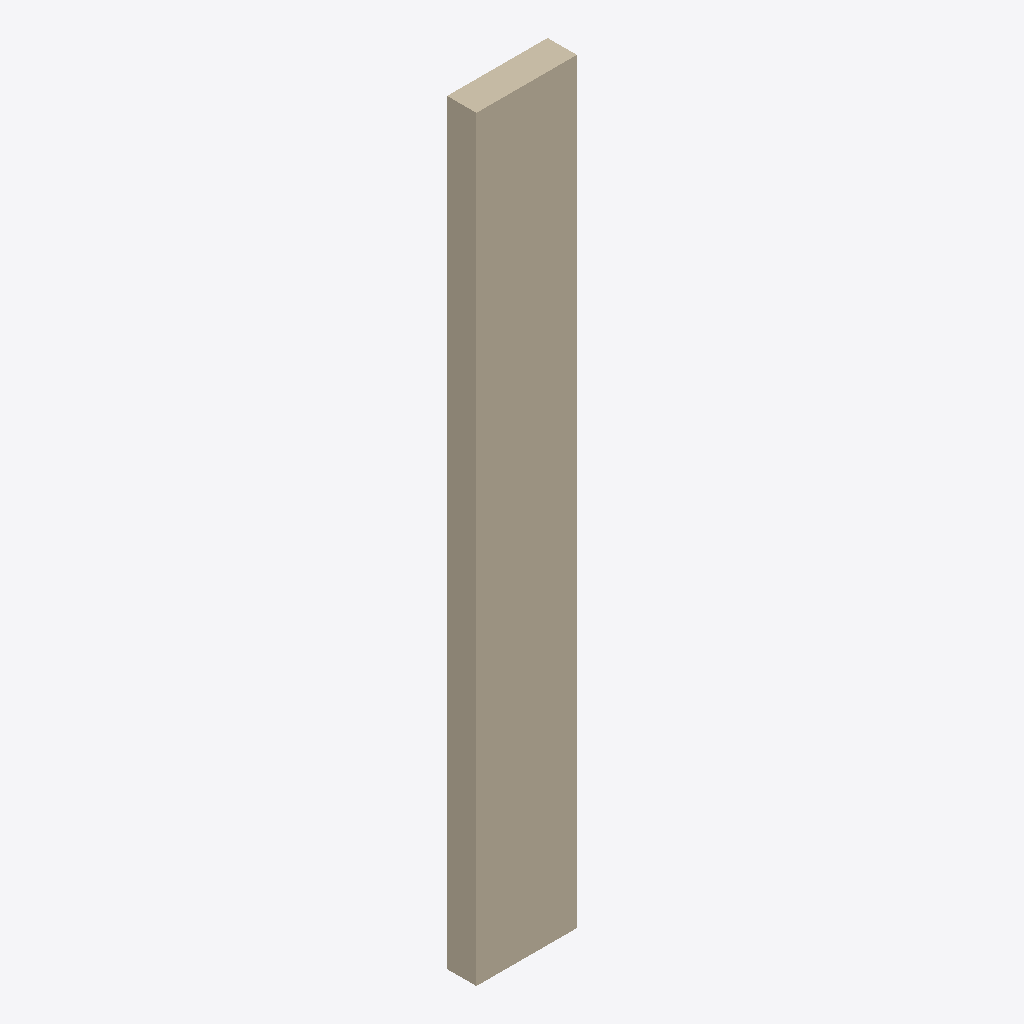
Isometric view of an IFC building model (IFC-SPF (STEP), schema IFC4, length unit millimetre), seen from the south-west, elements coloured by IFC class: 1 wall (beige).
Extent 0.9 m × 0.3 m × 6.7 m (x, y, z). Elements (1): 1 IfcWallStandardCase.

HEADER;
FILE_DESCRIPTION(('ViewDefinition [CoordinationView]'),'2;1');
FILE_NAME('','2025-04-16T18:47:00',(),(),'IfcOpenShell 0.7.0','IfcOpenShell 0.7.0','');
FILE_SCHEMA(('IFC4'));
ENDSEC;
DATA;
#1=IFCPROJECT('2Q454hsNP6DxO0OdmR4HIH',$,'My Project',$,$,$,$,(#66),#45);
#87=IFCSITE('1WnWlyTFP6ixC1MCDAHzoq',#86,'My Site',$,$,$,$,$,$,$,$,$,$,$);
#85=IFCWALLSTANDARDCASE('2N9bMBNJjDnfszldKZDbCu',#51,$,$,$,#96,#84,$,.NOTDEFINED.);
ENDSEC;
